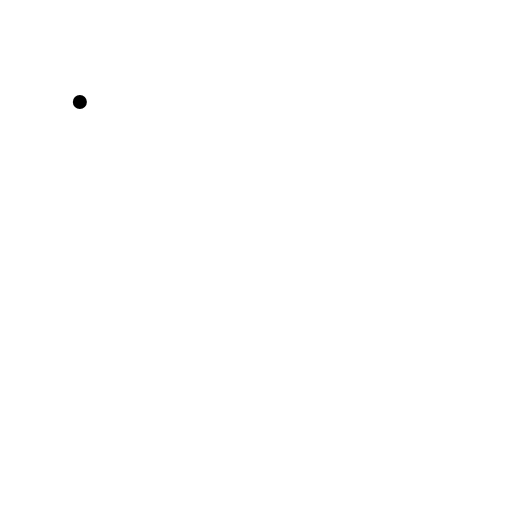
t = 0.00 s
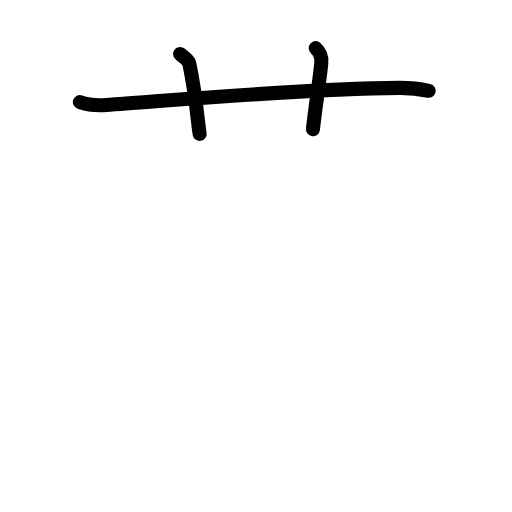
t = 2.88 s
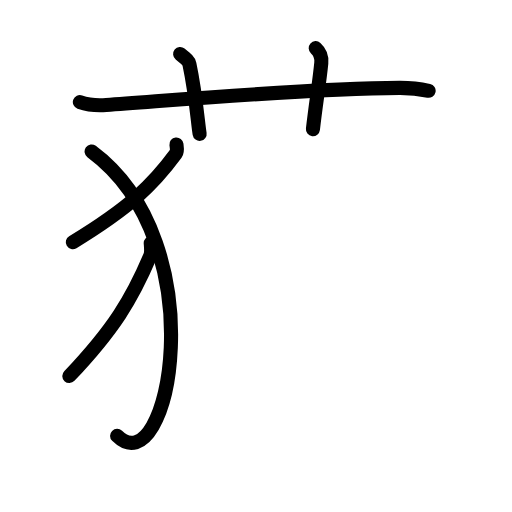
t = 5.88 s
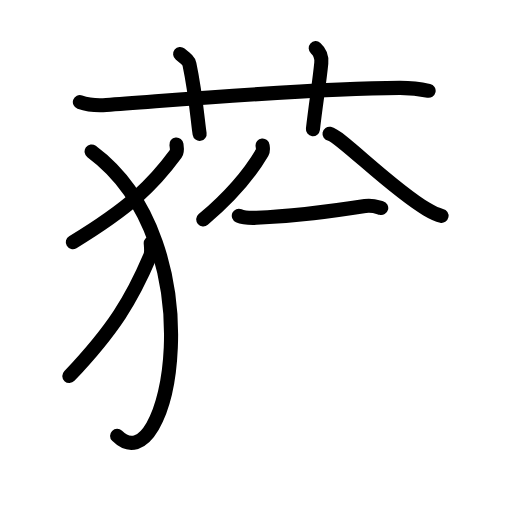
t = 8.92 s
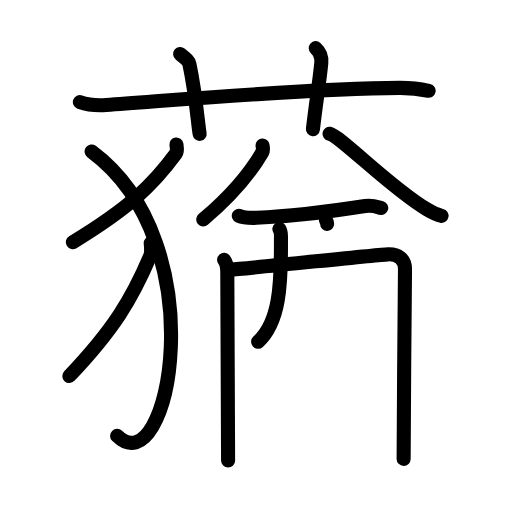
t = 12.06 s
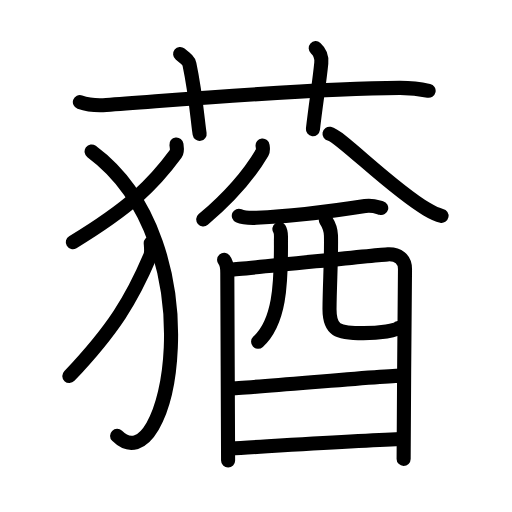
t = 15.00 s

The animated SVG that drew these frames (rendered in a browser with its animation timeline set to each time). Animation: 46 SMIL elements (animate=46); one cycle of 15.00 s.

<?xml version="1.0" encoding="UTF-8"?>
<!--
AniKanjiVG is licensed by CC-BY-SA Paul C. Sommerhoff (https://bitbucket.org/sommerhoff/anikanjivg).
AniKanjiVG uses KanjiVG which is licensed by CC-BY-SA Ulrich Apel (http://kanjivg.tagaini.net).
See also http://creativecommons.org/licenses/by-sa/3.0/
-->
<svg xmlns:kvg='http://kanjivg.tagaini.net' xmlns='http://www.w3.org/2000/svg' width='109' height='109' viewBox='0 0 109 109' style='fill:none;stroke:#000000;stroke-width:3;stroke-linecap:round;stroke-linejoin:round;' id="kvg:kanji_08555"><g id="kvg:08555" kvg:element="蕕"><g id="kvg:08555-g1" kvg:element="艹" kvg:variant="true" kvg:original="艸" kvg:position="top" kvg:radical="general"><path id="kvg:08555-s1" kvg:type="㇐" d="M17,21.72c1.77,0.63,3.83,0.76,5.61,0.63c16.29-1.16,43.66-3.56,62.44-3.64c2.95-0.01,4.73,0.3,6.2,0.62"><animate attributeName="d" begin="0.0s" dur="0.3333333333333333s" from="M17,21.72C17,21.72,17,21.72,17,21.72" to="M17,21.72c1.77,0.63,3.83,0.76,5.61,0.63" />
<animate attributeName="d" begin="0.3333333333333333s" dur="0.3333333333333333s" from="M17,21.72c1.77,0.63,3.83,0.76,5.61,0.63c0,0,0,0,0,0,0" to="M17,21.72c1.77,0.63,3.83,0.76,5.61,0.63c16.29-1.16,43.66-3.56,62.44-3.64" />
<animate attributeName="d" begin="0.6666666666666666s" dur="0.3333333333333333s" from="M17,21.72c1.77,0.63,3.83,0.76,5.61,0.63c16.29-1.16,43.66-3.56,62.44-3.64c0,0,0,0,0,0,0" to="M17,21.72c1.77,0.63,3.83,0.76,5.61,0.63c16.29-1.16,43.66-3.56,62.44-3.64c2.95-0.01,4.73,0.3,6.2,0.62" />
</path>
<path id="kvg:08555-s2" kvg:type="㇑a" d="M38.35,11.5c1.39,1.13,1.83,1.48,1.98,2.17c1.38,6.52,1.78,12.45,2.17,14.83"><animate attributeName="d" begin="1.0s" dur="0.5s" from="M38.35,11.5C38.35,11.5,38.35,11.5,38.35,11.5" to="M38.35,11.5c1.39,1.13,1.83,1.48,1.98,2.17" />
<animate attributeName="d" begin="1.5s" dur="0.5s" from="M38.35,11.5c1.39,1.13,1.83,1.48,1.98,2.17c0,0,0,0,0,0,0" to="M38.35,11.5c1.39,1.13,1.83,1.48,1.98,2.17c1.38,6.52,1.78,12.45,2.17,14.83" />
<animate attributeName="d" begin="0s" dur="1.0s" from="M-100,-100" to="M-100,-100" />
</path>
<path id="kvg:08555-s3" kvg:type="㇑a" d="M67.21,10.25c0.89,0.79,1.31,1.97,1.19,3.17C68,17.5,67.25,22,66.62,27.5"><animate attributeName="d" begin="2.0s" dur="0.5s" from="M67.21,10.25C67.21,10.25,67.21,10.25,67.21,10.25" to="M67.21,10.25c0.89,0.79,1.31,1.97,1.19,3.17" />
<animate attributeName="d" begin="2.5s" dur="0.5s" from="M67.21,10.25c0.89,0.79,1.31,1.97,1.19,3.17c0,0,0,0,0,0,0" to="M67.21,10.25c0.89,0.79,1.31,1.97,1.19,3.17C68,17.5,67.25,22,66.62,27.5" />
<animate attributeName="d" begin="0s" dur="2.0s" from="M-100,-100" to="M-100,-100" />
</path>
</g>
<g id="kvg:08555-g2" kvg:element="猶" kvg:variant="true" kvg:position="bottom"><g id="kvg:08555-g3" kvg:element="⺨" kvg:variant="true" kvg:original="犬" kvg:position="left"><path id="kvg:08555-s4" kvg:type="㇒" d="M37.56,30.75c0.06,0.49,0.27,1.44-0.12,1.97c-4.94,6.75-9.95,11.52-21.94,18.83"><animate attributeName="d" begin="3.0s" dur="0.5s" from="M37.56,30.75C37.56,30.75,37.56,30.75,37.56,30.75" to="M37.56,30.75c0.06,0.49,0.27,1.44-0.12,1.97" />
<animate attributeName="d" begin="3.5s" dur="0.5s" from="M37.56,30.75c0.06,0.49,0.27,1.44-0.12,1.97c0,0,0,0,0,0,0" to="M37.56,30.75c0.06,0.49,0.27,1.44-0.12,1.97c-4.94,6.75-9.95,11.52-21.94,18.83" />
<animate attributeName="d" begin="0s" dur="3.0s" from="M-100,-100" to="M-100,-100" />
</path>
<path id="kvg:08555-s5" kvg:type="㇕va" d="M19.5,32.25c26.67,19.76,16.48,71.49,5.43,60.54"><animate attributeName="d" begin="4.0s" dur="1.0s" from="M19.5,32.25C19.5,32.25,19.5,32.25,19.5,32.25" to="M19.5,32.25c26.67,19.76,16.48,71.49,5.43,60.54" />
<animate attributeName="d" begin="0s" dur="4.0s" from="M-100,-100" to="M-100,-100" />
</path>
<path id="kvg:08555-s6" kvg:type="㇒" d="M32.09,51.75c0.04,0.67,0.21,1.95-0.09,2.68c-3.88,9.19-7.82,15.68-17.24,25.62"><animate attributeName="d" begin="5.0s" dur="0.5s" from="M32.09,51.75C32.09,51.75,32.09,51.75,32.09,51.75" to="M32.09,51.75c0.04,0.67,0.21,1.95-0.09,2.68" />
<animate attributeName="d" begin="5.5s" dur="0.5s" from="M32.09,51.75c0.04,0.67,0.21,1.95-0.09,2.68c0,0,0,0,0,0,0" to="M32.09,51.75c0.04,0.67,0.21,1.95-0.09,2.68c-3.88,9.19-7.82,15.68-17.24,25.62" />
<animate attributeName="d" begin="0s" dur="5.0s" from="M-100,-100" to="M-100,-100" />
</path>
</g>
<g id="kvg:08555-g4" kvg:element="酋" kvg:position="right"><g id="kvg:08555-g5" kvg:element="八" kvg:position="top"><g id="kvg:08555-g6" kvg:position="left"><path id="kvg:08555-s7" kvg:type="㇒" d="M55.9,30.96c0.04,0.37,0.21,1.02-0.07,1.49c-2.08,3.55-6.08,8.8-12.56,14.27"><animate attributeName="d" begin="6.0s" dur="0.5s" from="M55.9,30.96C55.9,30.96,55.9,30.96,55.9,30.96" to="M55.9,30.96c0.04,0.37,0.21,1.02-0.07,1.49" />
<animate attributeName="d" begin="6.5s" dur="0.5s" from="M55.9,30.96c0.04,0.37,0.21,1.02-0.07,1.49c0,0,0,0,0,0,0" to="M55.9,30.96c0.04,0.37,0.21,1.02-0.07,1.49c-2.08,3.55-6.08,8.8-12.56,14.27" />
<animate attributeName="d" begin="0s" dur="6.0s" from="M-100,-100" to="M-100,-100" />
</path>
</g>
<g id="kvg:08555-g7" kvg:position="right"><path id="kvg:08555-s8" kvg:type="㇏" d="M70.15,28.48c2.21,0.41,12.99,11.5,20.67,16.05c1.2,0.71,2.07,1.18,3.18,1.42"><animate attributeName="d" begin="7.0s" dur="0.5s" from="M70.15,28.48C70.15,28.48,70.15,28.48,70.15,28.48" to="M70.15,28.48c2.21,0.41,12.99,11.5,20.67,16.05" />
<animate attributeName="d" begin="7.5s" dur="0.5s" from="M70.15,28.48c2.21,0.41,12.99,11.5,20.67,16.05c0,0,0,0,0,0,0" to="M70.15,28.48c2.21,0.41,12.99,11.5,20.67,16.05c1.2,0.71,2.07,1.18,3.18,1.42" />
<animate attributeName="d" begin="0s" dur="7.0s" from="M-100,-100" to="M-100,-100" />
</path>
</g>
</g>
<g id="kvg:08555-g8" kvg:element="酉" kvg:position="bottom"><g id="kvg:08555-g9" kvg:element="西" kvg:part="1" kvg:original="襾"><path id="kvg:08555-s9" kvg:type="㇐" d="M50.84,45.93c0.98,0.44,2.77,0.48,3.76,0.44C63.5,46,70.25,45,77.73,43.85c1.61-0.25,2.62,0.21,3.43,0.43"><animate attributeName="d" begin="8.0s" dur="0.3333333333333333s" from="M50.84,45.93C50.84,45.93,50.84,45.93,50.84,45.93" to="M50.84,45.93c0.98,0.44,2.77,0.48,3.76,0.44" />
<animate attributeName="d" begin="8.333333333333334s" dur="0.3333333333333333s" from="M50.84,45.93c0.98,0.44,2.77,0.48,3.76,0.44c0,0,0,0,0,0,0" to="M50.84,45.93c0.98,0.44,2.77,0.48,3.76,0.44C63.5,46,70.25,45,77.73,43.85" />
<animate attributeName="d" begin="8.666666666666666s" dur="0.3333333333333333s" from="M50.84,45.93c0.98,0.44,2.77,0.48,3.76,0.44C63.5,46,70.25,45,77.73,43.85c0,0,0,0,0,0,0" to="M50.84,45.93c0.98,0.44,2.77,0.48,3.76,0.44C63.5,46,70.25,45,77.73,43.85c1.61-0.25,2.62,0.21,3.43,0.43" />
<animate attributeName="d" begin="0s" dur="8.0s" from="M-100,-100" to="M-100,-100" />
</path>
<path id="kvg:08555-s10" kvg:type="㇑" d="M47.71,55.33c0.5,0.58,0.68,1.99,0.68,2.77c0,0.78,0.17,39.53,0.17,39.92"><animate attributeName="d" begin="9.0s" dur="0.5s" from="M47.71,55.33C47.71,55.33,47.71,55.33,47.71,55.33" to="M47.71,55.33c0.5,0.58,0.68,1.99,0.68,2.77" />
<animate attributeName="d" begin="9.5s" dur="0.5s" from="M47.71,55.33c0.5,0.58,0.68,1.99,0.68,2.77c0,0,0,0,0,0,0" to="M47.71,55.33c0.5,0.58,0.68,1.99,0.68,2.77c0,0.78,0.17,39.53,0.17,39.92" />
<animate attributeName="d" begin="0s" dur="9.0s" from="M-100,-100" to="M-100,-100" />
</path>
<path id="kvg:08555-s11" kvg:type="㇕a" d="M49.22,57.37c2.81-0.1,30.79-3.11,33.35-3.22c2.13-0.1,3.65,0.93,3.65,3.14c0,1.23-0.3,31.85-0.29,40.41"><animate attributeName="d" begin="10.0s" dur="0.3333333333333333s" from="M49.22,57.37C49.22,57.37,49.22,57.37,49.22,57.37" to="M49.22,57.37c2.81-0.1,30.79-3.11,33.35-3.22" />
<animate attributeName="d" begin="10.333333333333334s" dur="0.3333333333333333s" from="M49.22,57.37c2.81-0.1,30.79-3.11,33.35-3.22c0,0,0,0,0,0,0" to="M49.22,57.37c2.81-0.1,30.79-3.11,33.35-3.22c2.13-0.1,3.65,0.93,3.65,3.14" />
<animate attributeName="d" begin="10.666666666666666s" dur="0.3333333333333333s" from="M49.22,57.37c2.81-0.1,30.79-3.11,33.35-3.22c2.13-0.1,3.65,0.93,3.65,3.14c0,0,0,0,0,0,0" to="M49.22,57.37c2.81-0.1,30.79-3.11,33.35-3.22c2.13-0.1,3.65,0.93,3.65,3.14c0,1.23-0.3,31.85-0.29,40.41" />
<animate attributeName="d" begin="0s" dur="10.0s" from="M-100,-100" to="M-100,-100" />
</path>
<path id="kvg:08555-s12" kvg:type="㇒" d="M59.48,48.74c0.48,0.7,0.32,1.66,0.33,2.62c0.06,9.43-0.32,17.25-4.86,21.41"><animate attributeName="d" begin="11.0s" dur="0.5s" from="M59.48,48.74C59.48,48.74,59.48,48.74,59.48,48.74" to="M59.48,48.74c0.48,0.7,0.32,1.66,0.33,2.62" />
<animate attributeName="d" begin="11.5s" dur="0.5s" from="M59.48,48.74c0.48,0.7,0.32,1.66,0.33,2.62c0,0,0,0,0,0,0" to="M59.48,48.74c0.48,0.7,0.32,1.66,0.33,2.62c0.06,9.43-0.32,17.25-4.86,21.41" />
<animate attributeName="d" begin="0s" dur="11.0s" from="M-100,-100" to="M-100,-100" />
</path>
<path id="kvg:08555-s13" kvg:type="㇟a" d="M69.37,46.84c0.59,0.89,1.05,1.93,1.09,3.3c0.11,4.34-0.26,10.19-0.31,15.55c-0.04,4.66,1.65,5.23,7.22,5.23c3.54,0,7.06-0.58,7.46-1.1"><animate attributeName="d" begin="12.0s" dur="0.25s" from="M69.37,46.84C69.37,46.84,69.37,46.84,69.37,46.84" to="M69.37,46.84c0.59,0.89,1.05,1.93,1.09,3.3" />
<animate attributeName="d" begin="12.25s" dur="0.25s" from="M69.37,46.84c0.59,0.89,1.05,1.93,1.09,3.3c0,0,0,0,0,0,0" to="M69.37,46.84c0.59,0.89,1.05,1.93,1.09,3.3c0.11,4.34-0.26,10.19-0.31,15.55" />
<animate attributeName="d" begin="12.5s" dur="0.25s" from="M69.37,46.84c0.59,0.89,1.05,1.93,1.09,3.3c0.11,4.34-0.26,10.19-0.31,15.55c0,0,0,0,0,0,0" to="M69.37,46.84c0.59,0.89,1.05,1.93,1.09,3.3c0.11,4.34-0.26,10.19-0.31,15.55c-0.04,4.66,1.65,5.23,7.22,5.23" />
<animate attributeName="d" begin="12.75s" dur="0.25s" from="M69.37,46.84c0.59,0.89,1.05,1.93,1.09,3.3c0.11,4.34-0.26,10.19-0.31,15.55c-0.04,4.66,1.65,5.23,7.22,5.23c0,0,0,0,0,0,0" to="M69.37,46.84c0.59,0.89,1.05,1.93,1.09,3.3c0.11,4.34-0.26,10.19-0.31,15.55c-0.04,4.66,1.65,5.23,7.22,5.23c3.54,0,7.06-0.58,7.46-1.1" />
<animate attributeName="d" begin="0s" dur="12.0s" from="M-100,-100" to="M-100,-100" />
</path>
</g>
<g id="kvg:08555-g10" kvg:element="一"><path id="kvg:08555-s14" kvg:type="㇐a" d="M48.96,82.68c3.8,0,32.36-2.72,36.66-2.72"><animate attributeName="d" begin="13.0s" dur="1.0s" from="M48.96,82.68C48.96,82.68,48.96,82.68,48.96,82.68" to="M48.96,82.68c3.8,0,32.36-2.72,36.66-2.72" />
<animate attributeName="d" begin="0s" dur="13.0s" from="M-100,-100" to="M-100,-100" />
</path>
</g>
<g id="kvg:08555-g11" kvg:element="西" kvg:part="2" kvg:original="襾"><path id="kvg:08555-s15" kvg:type="㇐a" d="M49.16,95.48c7.73-0.44,26.43-1.63,36.06-2.01"><animate attributeName="d" begin="14.0s" dur="1.0s" from="M49.16,95.48C49.16,95.48,49.16,95.48,49.16,95.48" to="M49.16,95.48c7.73-0.44,26.43-1.63,36.06-2.01" />
<animate attributeName="d" begin="0s" dur="14.0s" from="M-100,-100" to="M-100,-100" />
</path>
</g>
</g>
</g>
</g>
</g>
</svg>
